Run: headless pygame with SDL's dummy video driver; simulated clock (each Clock.tick advances the game by its frame time, no real sleeping); random seed 0; keys injected as events and as key.get_pressed() state; mouse plan: one left click at the window centre at the start of phase 2, then a move to the lower-right quarter at the start of phase 3.
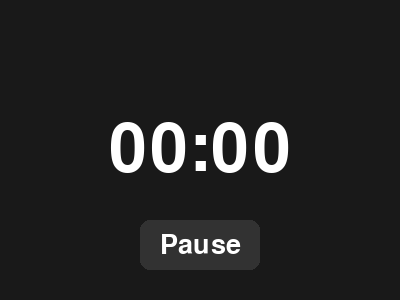
Frame 1 of 4 · flips 1–60 · no input
Frame 2 of 4 · flips 61–180 · clicked the window centre · tapped SPACE, RETURN · held RIGHT (→), D · screen unchanged from frame 1, image omitted
Frame 3 of 4 · flips 181–300 · moved the mouse to the lower-right quarter · held DOWN (↓), S · screen unchanged from frame 2, image omitted
Frame 4 of 4 · flips 301–420 · held LEFT (←), A, UP (↑), W · screen unchanged from frame 3, image omitted

The pygame program that drew these frames:

import pygame
import sys
import time

pygame.init()
pygame.display.set_caption("Simple Timer")

# Colors
BG = (25, 25, 25)
TEXT = (255, 255, 255)
BUTTON = (50, 50, 50)
BUTTON_HOVER = (80, 80, 80)

# Fonts
font_large = pygame.font.Font(None, 100)
font_small = pygame.font.Font(None, 40)

# Screen
WIDTH, HEIGHT = 400, 300
screen = pygame.display.set_mode((WIDTH, HEIGHT))

# Buttons
pause_btn = pygame.Rect(WIDTH/2 - 60, HEIGHT - 80, 120, 50)

# Timer logic
start_time = time.time()
paused = False
paused_time = 0
pause_start = 0

clock = pygame.time.Clock()

while True:
    for event in pygame.event.get():
        if event.type == pygame.QUIT:
            pygame.quit()
            sys.exit()
        elif event.type == pygame.MOUSEBUTTONDOWN:
            if pause_btn.collidepoint(event.pos):
                if paused:
                    # unpause
                    paused = False
                    paused_time += time.time() - pause_start
                else:
                    # pause
                    paused = True
                    pause_start = time.time()

    screen.fill(BG)

    # Timer display
    if paused:
        elapsed = pause_start - start_time - paused_time
    else:
        elapsed = time.time() - start_time - paused_time

    mins = int(elapsed // 60)
    secs = int(elapsed % 60)
    timer_text = f"{mins:02d}:{secs:02d}"

    text_surface = font_large.render(timer_text, True, TEXT)
    text_rect = text_surface.get_rect(center=(WIDTH/2, HEIGHT/2))
    screen.blit(text_surface, text_rect)

    # Button
    mouse_pos = pygame.mouse.get_pos()
    color = BUTTON_HOVER if pause_btn.collidepoint(mouse_pos) else BUTTON
    pygame.draw.rect(screen, color, pause_btn, border_radius=10)

    btn_text = "Resume" if paused else "Pause"
    text_btn = font_small.render(btn_text, True, TEXT)
    text_btn_rect = text_btn.get_rect(center=pause_btn.center)
    screen.blit(text_btn, text_btn_rect)

    pygame.display.flip()
    clock.tick(30)
